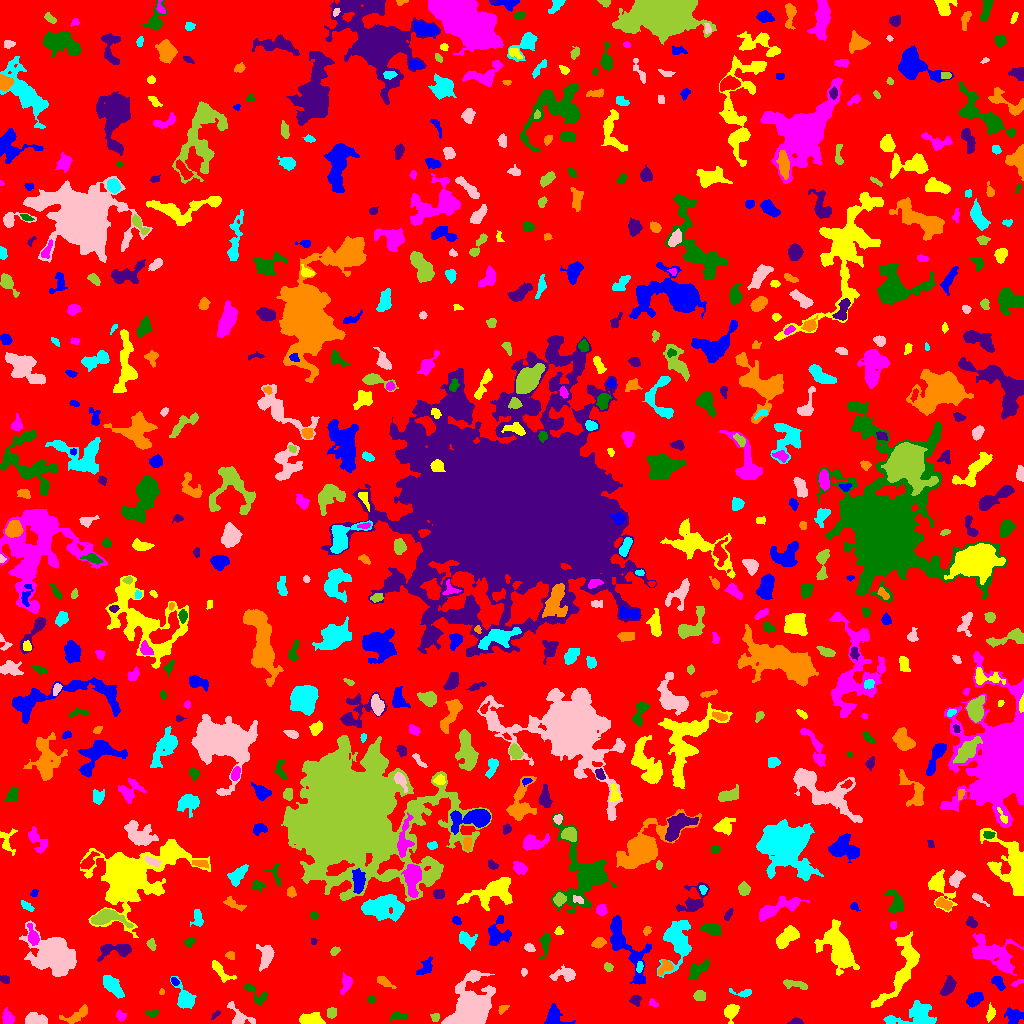

The data file committed next to this chart (first rows):
ID, X, Y, A, B, theta, total_flux, mu_max, mu_median, mu_mean, R_fwhm, R_e, R10, R90, x_start, x_end, y_start, y_end, area, greylevel
0, 501.8, 516.6, 301.2, 294.8, 0.9732, 1613332, 12.0, 2.0, 2.108, 90.03, 234.8, 89.4, 375, 0, 1023, 0, 1023, 765320, 2.108
1, 553.9, 6.318, 5.221, 4.596, -0.7615, 1002, 8.0, 3.0, 3.657, 6.482, 5.046, 2.034, 7.999, 544, 575, 0, 20, 274, 7.657
2, 990.6, 10.2, 4.078, 2.075, 1.372, 403.0, 6.0, 3.0, 3.566, 5.262, 3.568, 1.382, 5.382, 986, 995, 1, 21, 113, 7.566
3, 121.1, 7.667, 2.671, 1.677, -0.6174, 153.0, 6.0, 1.0, 1.719, 2.764, 2.459, 0.7979, 4.068, 116, 126, 2, 14, 89, 6.719
4, 398.8, 7.53, 4.198, 1.604, -0.01811, 134.0, 3.0, 1.0, 1.023, 3.478, 3.09, 1.128, 4.951, 390, 407, 0, 12, 131, 6.023
5, 796.1, 1.855, 3.233, 1.524, -0.01682, 269.0, 6.0, 4.0, 3.494, 4.029, 2.764, 1.128, 4.184, 787, 803, 0, 6, 77, 7.494
6, 76.97, 8.48, 8.156, 2.839, 0.5376, 639.0, 7.0, 2.0, 2.731, 4.687, 4.514, 1.693, 7.356, 59, 87, 0, 19, 234, 6.731
7, 915.8, 7.024, 11.86, 5.668, 0.1322, 2100, 11.0, 3.0, 3.535, 5.528, 7.114, 2.523, 11.81, 883, 936, 0, 23, 594, 7.535
8, 35.27, 3.957, 5.565, 2.693, -0.07224, 1395, 11.0, 7.0, 6.2, 6.555, 4.951, 2.034, 7.356, 25, 47, 0, 11, 225, 10.2
9, 434.9, 5.918, 2.05, 1.974, 1.212, 330.0, 11.0, 4.5, 4.714, 2.646, 2.523, 0.9772, 3.989, 430, 439, 2, 10, 70, 8.714
10, 850.4, 7.354, 11.24, 4.42, -0.3574, 4340, 16.0, 5.0, 6.096, 8.195, 7.878, 2.985, 12.8, 827, 879, 0, 25, 712, 10.1
11, 1013, 6.88, 4.261, 3.769, -0.5888, 661.0, 6.0, 3.0, 3.018, 6.283, 4.652, 1.954, 7.269, 1004, 1023, 0, 16, 219, 7.018
12, 311, 4.243, 6.463, 2.755, -0.07534, 812.0, 9.0, 3.0, 3.314, 4.107, 4.886, 1.784, 7.736, 299, 325, 0, 11, 245, 7.314
13, 8.208, 5.69, 3.074, 2.752, -1.319, 197.0, 5.0, 1.0, 1.296, 2.646, 3.241, 1.128, 5.412, 2, 14, 0, 16, 152, 6.296
14, 152.1, 10.26, 3.282, 1.623, 0.1334, 226.0, 4.0, 3.0, 2.79, 4.549, 2.985, 1.262, 4.406, 145, 158, 7, 14, 81, 6.79
15, 215.4, 8.662, 3.01, 1.221, 0.7553, 148.0, 7.0, 3.0, 2.846, 2.034, 2.394, 0.7979, 3.656, 211, 220, 4, 13, 52, 6.846
16, 502.6, 14.14, 2.887, 1.594, 0.8485, 125.0, 4.0, 2.0, 1.712, 3.523, 2.585, 0.9772, 4.146, 498, 509, 9, 18, 73, 7.712
17, 184.4, 25.17, 7.288, 4.004, -1.118, 984.0, 7.0, 3.0, 3.037, 6.408, 5.614, 2.185, 8.759, 170, 196, 15, 47, 324, 7.037
18, 240.6, 6.838, 8.62, 3.935, -0.5919, 530.0, 4.0, 2.0, 2.137, 7.442, 4.983, 2.034, 7.797, 227, 255, 0, 22, 248, 6.137
19, 331.6, 10.57, 2.325, 2.033, 1.437, 295.0, 7.0, 3.0, 2.95, 3.478, 2.764, 1.128, 4.406, 327, 336, 5, 16, 100, 8.95
20, 596.2, 24.66, 4.489, 2.796, -1.491, 848.0, 9.0, 4.0, 4.077, 5.232, 4.514, 1.693, 6.979, 589, 603, 16, 36, 208, 8.077
21, 974.3, 24.36, 4.405, 2.85, 0.5517, 629.0, 6.0, 3.0, 3.177, 6.457, 4.618, 1.784, 7.024, 966, 983, 16, 31, 198, 7.177
22, 731, 12.15, 3.781, 2.912, 1.16, 987.0, 12.0, 4.0, 5.01, 5.078, 3.949, 1.596, 6.433, 724, 739, 0, 19, 197, 9.01
23, 652.6, 20.67, 2.205, 1.469, -0.7765, 98.0, 4.0, 1.0, 1.581, 2.985, 2.111, 0.7979, 3.568, 649, 658, 17, 25, 62, 6.581
24, 370.8, 24.34, 1.891, 1.386, -0.2132, 61.0, 3.0, 1.0, 1.089, 2.185, 1.871, 0.7979, 3.192, 367, 375, 21, 28, 56, 6.089
25, 635.5, 23.47, 2.536, 2.361, -0.02779, 340.0, 7.0, 3.0, 3.333, 3.909, 3.09, 1.262, 4.853, 629, 641, 17, 28, 102, 7.333
26, 161.5, 31.66, 1.496, 1.159, 1.011, 58.0, 4.0, 2.0, 1.758, 2.459, 1.693, 0.5642, 2.585, 159, 164, 29, 35, 33, 7.758
27, 743.7, 30.46, 5.425, 1.617, -0.04721, 94.0, 3.0, 1.0, 0.8174, 2.326, 2.764, 0.9772, 4.442, 729, 751, 26, 35, 115, 6.817
28, 467.8, 11.71, 12.02, 7.774, 0.9794, 26124, 102.0, 10.0, 17.15, 5.109, 9.491, 3.038, 16.48, 441, 495, 0, 53, 1523, 20.15
29, 699, 27.5, 2.831, 2.195, 0.0, 332.0, 6.0, 3.0, 2.79, 4.442, 3.192, 1.262, 4.951, 693, 705, 23, 33, 119, 7.79
30, 40.85, 28.49, 6.646, 3.936, -0.2442, 1567, 9.0, 4.0, 4.235, 7.203, 5.863, 2.394, 9.167, 26, 53, 17, 38, 370, 10.24
31, 997.8, 41.22, 3.928, 2.347, -0.8997, 451.0, 6.0, 3.0, 3.268, 5.412, 3.785, 1.493, 5.781, 991, 1005, 33, 47, 138, 7.268
32, 903, 54.1, 18.42, 5.606, 1.131, 3266, 14.0, 3.0, 3.577, 6.652, 8.078, 2.821, 14.48, 871, 919, 16, 92, 913, 7.577
33, 1017, 40.82, 3.604, 1.063, 0.4976, 96.0, 3.0, 2.0, 1.548, 3.29, 2.394, 0.9772, 3.656, 1011, 1023, 37, 44, 62, 6.548
34, 255, 30.06, 7.985, 3.019, -0.7117, 481.0, 6.0, 2.0, 2.454, 5.14, 4.37, 1.693, 6.817, 244, 267, 18, 39, 196, 6.454
35, 4.713, 44.13, 2.334, 1.818, -0.2784, 157.0, 4.0, 2.0, 2.039, 3.949, 2.646, 0.9772, 4.068, 0, 9, 40, 48, 77, 7.039
36, 384.1, 41.69, 4.674, 1.732, -0.624, 115.0, 2.0, 1.0, 0.8712, 5.202, 2.985, 1.262, 4.82, 377, 396, 35, 47, 132, 5.871
37, 111.4, 38.72, 5.919, 2.974, -0.8421, 1212, 11.0, 3.0, 3.961, 5.078, 5.046, 1.954, 8.292, 103, 124, 25, 48, 306, 7.961
38, 564.6, 49.08, 6.367, 3.316, 0.07869, 502.0, 4.0, 2.0, 2.066, 7.399, 5.046, 1.954, 7.777, 549, 575, 42, 59, 243, 6.066
39, 796.2, 38.54, 7.109, 1.866, -0.1747, 357.0, 5.0, 2.0, 2.125, 3.989, 4.107, 1.596, 6.433, 783, 807, 34, 44, 168, 7.125
40, 869.2, 40.75, 4.582, 1.973, -0.2737, 424.0, 7.0, 3.0, 3.164, 3.868, 3.613, 1.382, 5.754, 858, 876, 35, 45, 134, 7.164
41, 174.6, 42.07, 2.228, 1.491, -0.9432, 91.0, 4.0, 2.0, 1.517, 3.141, 2.257, 0.7979, 3.432, 171, 179, 38, 46, 60, 8.517
42, 221.3, 51.37, 7.088, 2.515, -0.7599, 185.0, 3.0, 1.0, 0.8852, 3.29, 4.068, 1.382, 6.333, 212, 236, 41, 63, 209, 5.885
43, 346.4, 40.35, 4.749, 2.397, 1.302, 509.0, 8.0, 3.0, 3.066, 4.068, 3.827, 1.382, 6.257, 340, 352, 29, 51, 166, 7.066
44, 698.9, 54.91, 5.711, 2.617, 0.5597, 525.0, 6.0, 2.0, 2.126, 5.382, 4.334, 1.693, 7.069, 688, 709, 44, 65, 247, 7.126
45, 948, 36.55, 5.074, 2.67, 1.074, 702.0, 7.0, 3.0, 3.343, 5.614, 4.549, 1.871, 6.979, 940, 956, 28, 48, 210, 7.343
46, 665.7, 56.81, 4.381, 2.813, 0.7618, 350.0, 5.0, 2.0, 2.318, 3.909, 3.785, 1.382, 6.024, 658, 673, 48, 63, 151, 8.318
47, 639.6, 56.87, 2.247, 1.343, 1.398, 134.0, 6.0, 2.0, 1.942, 2.646, 2.111, 0.7979, 3.568, 636, 643, 51, 62, 69, 9.942
48, 523.8, 51.5, 1.884, 1.481, 1.571, 120.0, 5.0, 2.0, 2.5, 2.523, 2.111, 0.7979, 3.338, 521, 527, 47, 55, 48, 7.5
49, 607.9, 56.47, 2.282, 1.917, -0.6097, 165.0, 6.0, 2.0, 2.26, 2.932, 2.523, 0.9772, 4.146, 604, 613, 52, 61, 73, 7.26
50, 737.1, 51.31, 6.012, 4.579, 0.7192, 626.0, 4.0, 2.0, 2.268, 8.156, 5.412, 2.185, 8.215, 728, 751, 42, 61, 276, 6.268
51, 424.9, 55.59, 5.19, 2.731, 0.8564, 347.0, 4.0, 2.0, 1.96, 5.997, 4.184, 1.693, 6.604, 416, 432, 49, 67, 177, 6.96
52, 838.3, 74.03, 11.98, 6.48, -1.129, 5874, 19.0, 5.0, 5.725, 6.18, 9.591, 3.338, 15.72, 814, 859, 48, 104, 1026, 8.725
53, 991.9, 70.62, 13.02, 6.9, -0.4919, 3212, 12.0, 3.0, 3.573, 7.069, 8.813, 3.241, 14.46, 972, 1023, 48, 90, 899, 7.573
54, 545.1, 80.9, 6.325, 2.123, 1.459, 419.0, 7.0, 2.0, 2.302, 3.192, 3.868, 1.382, 6.531, 539, 550, 64, 91, 182, 8.302
55, 115.9, 73.59, 9.287, 3.275, 0.08529, 1123, 8.0, 3.0, 3.477, 6.676, 5.293, 2.111, 8.482, 97, 131, 62, 79, 323, 9.477
56, 230.3, 67.95, 2.337, 1.969, -0.4999, 197.0, 5.0, 3.0, 2.775, 3.656, 2.764, 0.9772, 4.184, 225, 234, 64, 72, 71, 6.775
57, 466.2, 84.56, 4.518, 3.196, -0.3576, 736.0, 10.0, 3.0, 3.407, 4.406, 4.37, 1.596, 7.024, 459, 477, 73, 92, 216, 7.407
58, 266, 66.71, 5.75, 3.081, 1.41, 1109, 9.0, 3.0, 3.905, 5.726, 4.787, 1.954, 7.919, 256, 274, 52, 79, 284, 7.905
59, 334.8, 72.28, 2.522, 1.757, 0.6429, 158.0, 5.0, 2.0, 2.194, 2.985, 2.646, 0.9772, 4.146, 330, 340, 68, 77, 72, 7.194
... 637 more rows
